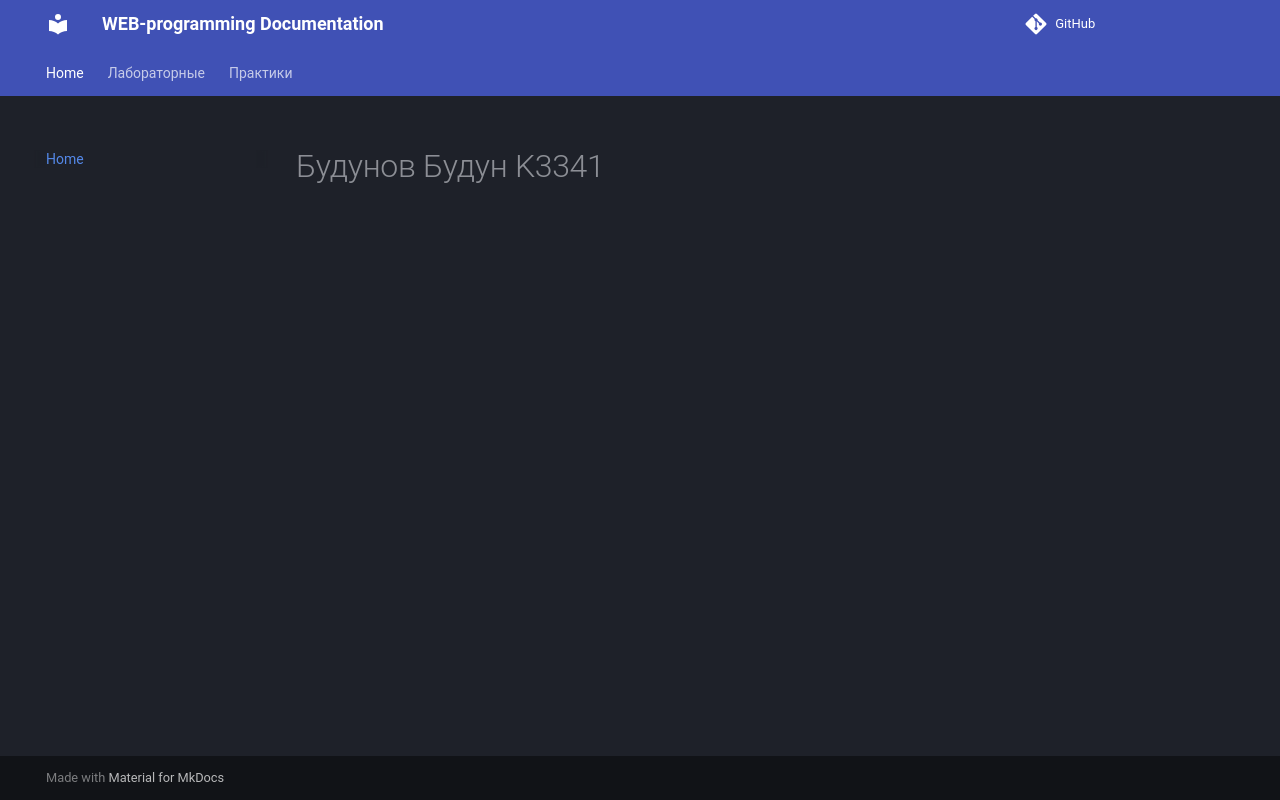

repository: budun-ov/ITMO_ICT_WebDevelopment_2024-2025 · page: index.html · generator: mkdocs

# Будунов Будун K3341
